Run: headless pygame with SDL's dummy video driver; simulated clock (each Clock.tick advances the game by its frame time, no real sleeping); random seed 0; keys injected as events and as key.get_pressed() state; no mouse input.
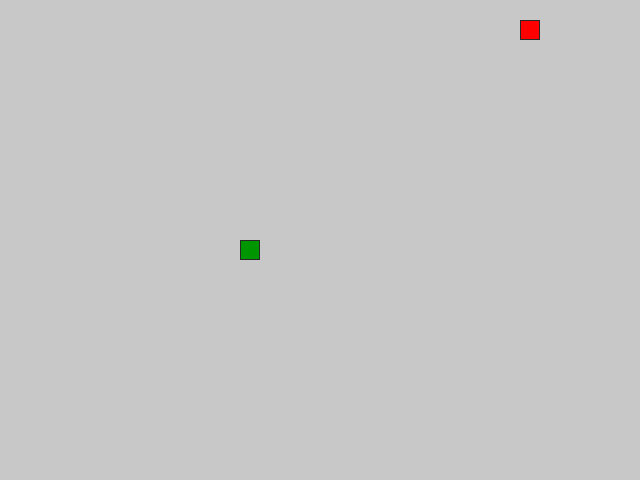
Frame 1 of 4 · flips 1–60 · no input
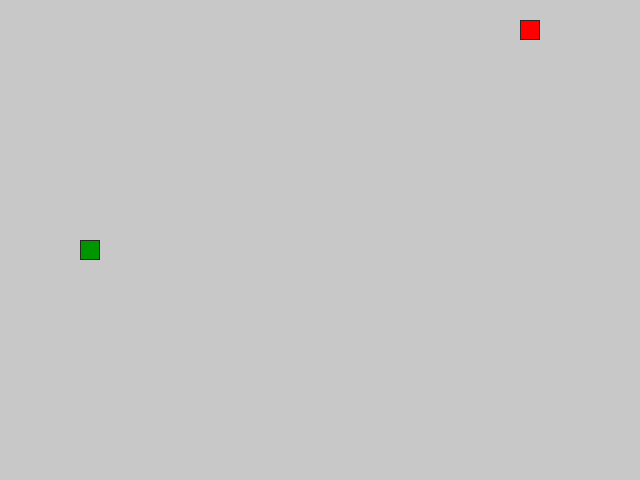
Frame 2 of 4 · flips 61–180 · tapped SPACE, RETURN · held RIGHT (→), D
Frame 3 of 4 · flips 181–300 · held DOWN (↓), S · screen unchanged from frame 2, image omitted
Frame 4 of 4 · flips 301–420 · held LEFT (←), A, UP (↑), W · screen unchanged from frame 3, image omitted

The pygame program that drew these frames:

from random import choice, randint

import pygame as pg

# Инициализация Pygame
pg.init()

# Константы для размеров поля и сетки:
SCREEN_WIDTH, SCREEN_HEIGHT = 640, 480
GRID_SIZE = 20
GRID_WIDTH = SCREEN_WIDTH // GRID_SIZE
GRID_HEIGHT = SCREEN_HEIGHT // GRID_SIZE
SCREEN_CENTER_X = (GRID_WIDTH // 2) * GRID_SIZE
SCREEN_CENTER_Y = (GRID_HEIGHT // 2) * GRID_SIZE
CENTER = (SCREEN_CENTER_X, SCREEN_CENTER_Y)

# Направления движения:
UP = (0, -GRID_SIZE)
DOWN = (0, GRID_SIZE)
LEFT = (-GRID_SIZE, 0)
RIGHT = (GRID_SIZE, 0)
DIRECTIONS = [UP, DOWN, LEFT, RIGHT]

# Словарь противоположных направлений (для блокировки разворота в себя)
OPPOSITE_DIRECTIONS = {
    UP: DOWN,
    DOWN: UP,
    LEFT: RIGHT,
    RIGHT: LEFT
}

# Цвета
BOARD_BACKGROUND_COLOR = (200, 200, 200)
APPLE_COLOR = (255, 0, 0)
SNAKE_COLOR = (0, 150, 0)
BORDER_COLOR = (40, 40, 40)

SPEED = 20

# Настройка игрового окна:
screen = pg.display.set_mode((SCREEN_WIDTH, SCREEN_HEIGHT), 0, 32)
pg.display.set_caption('Змейка. Для выхода из игры нажмите Esc.')
clock = pg.time.Clock()


class GameObject:
    """Базовый класс для игровых объектов."""

    def __init__(self, position=CENTER, body_color=BOARD_BACKGROUND_COLOR):
        self.position = position
        self.body_color = body_color

    def draw_cell(self, position, color=None):
        """Метод отрисовки одной ячейки на игровом поле."""
        draw_color = color or self.body_color
        rect = pg.Rect(position[0], position[1], GRID_SIZE, GRID_SIZE)
        pg.draw.rect(screen, draw_color, rect)
        if draw_color != BOARD_BACKGROUND_COLOR:
            pg.draw.rect(screen, BORDER_COLOR, rect, 1)

    def draw(self):
        """Базовый метод отрисовки (переопределяется в дочерних классах)."""


class Apple(GameObject):
    """Класс яблока."""

    def __init__(self, occupied_positions=None, body_color=APPLE_COLOR):
        super().__init__(body_color=body_color)
        self.randomize_position(occupied_positions or [])

    def randomize_position(self, occupied_positions):
        """Случайная позиция яблока, не занятая змейкой."""
        while True:
            self.position = (
                randint(0, GRID_WIDTH - 1) * GRID_SIZE,
                randint(0, GRID_HEIGHT - 1) * GRID_SIZE
            )
            if self.position not in occupied_positions:
                break

    def draw(self):
        """Отрисовка яблока."""
        self.draw_cell(self.position)


class Snake(GameObject):
    """Класс змейки."""

    def __init__(self, body_color=SNAKE_COLOR):
        super().__init__(body_color=body_color)
        self.reset()

    def get_head_position(self):
        """Определение положения головы змейки."""
        return self.positions[0]

    def update_direction(self, new_direction):
        """Определение следующего направления змейки."""
        if OPPOSITE_DIRECTIONS.get(new_direction) != self.direction:
            self.direction = new_direction

    def move(self):
        """Логика движения змейки."""
        cur_x, cur_y = self.get_head_position()
        dir_x, dir_y = self.direction
        self.positions.insert(
            0,
            ((cur_x + dir_x) % SCREEN_WIDTH, (cur_y + dir_y) % SCREEN_HEIGHT)
        )

        self.last = (
            self.positions.pop()
            if len(self.positions) > self.length
            else None
        )

    def reset(self):
        """Возвращение начального положения змейки."""
        self.positions = [CENTER]
        self.length = 1
        self.direction = choice(DIRECTIONS)
        self.last = None  # Инициализация / сброс отрезанного сегмента
        screen.fill(BOARD_BACKGROUND_COLOR)  # Очищаем всё поле

    def draw(self):
        """Отрисовка только головы и затирание хвоста
        с помощью метода родительского класса .draw_cell
        """
        # Рисуем новую голову змейки
        self.draw_cell(self.get_head_position())

        # Стираем старый хвост цветом фона поля
        if self.last:
            self.draw_cell(self.last, BOARD_BACKGROUND_COLOR)


def handle_keys(snake):
    """Функция обработки действий пользователя."""
    for event in pg.event.get():
        if (
            event.type == pg.QUIT
            or (event.type == pg.KEYDOWN and event.key == pg.K_ESCAPE)
        ):
            pg.quit()
            raise SystemExit
        elif event.type == pg.KEYDOWN:
            if event.key == pg.K_UP:
                snake.update_direction(UP)
            elif event.key == pg.K_DOWN:
                snake.update_direction(DOWN)
            elif event.key == pg.K_LEFT:
                snake.update_direction(LEFT)
            elif event.key == pg.K_RIGHT:
                snake.update_direction(RIGHT)


def main():
    """Игровой цикл."""
    snake = Snake()
    apple = Apple(occupied_positions=snake.positions)

    while True:
        handle_keys(snake)
        snake.move()

        if snake.get_head_position() in snake.positions[4:]:
            snake.reset()
            apple.randomize_position(snake.positions)

        elif snake.get_head_position() == apple.position:
            snake.length += 1
            apple.randomize_position(snake.positions)

        apple.draw()
        snake.draw()
        pg.display.update()
        clock.tick(SPEED)


if __name__ == '__main__':
    main()
